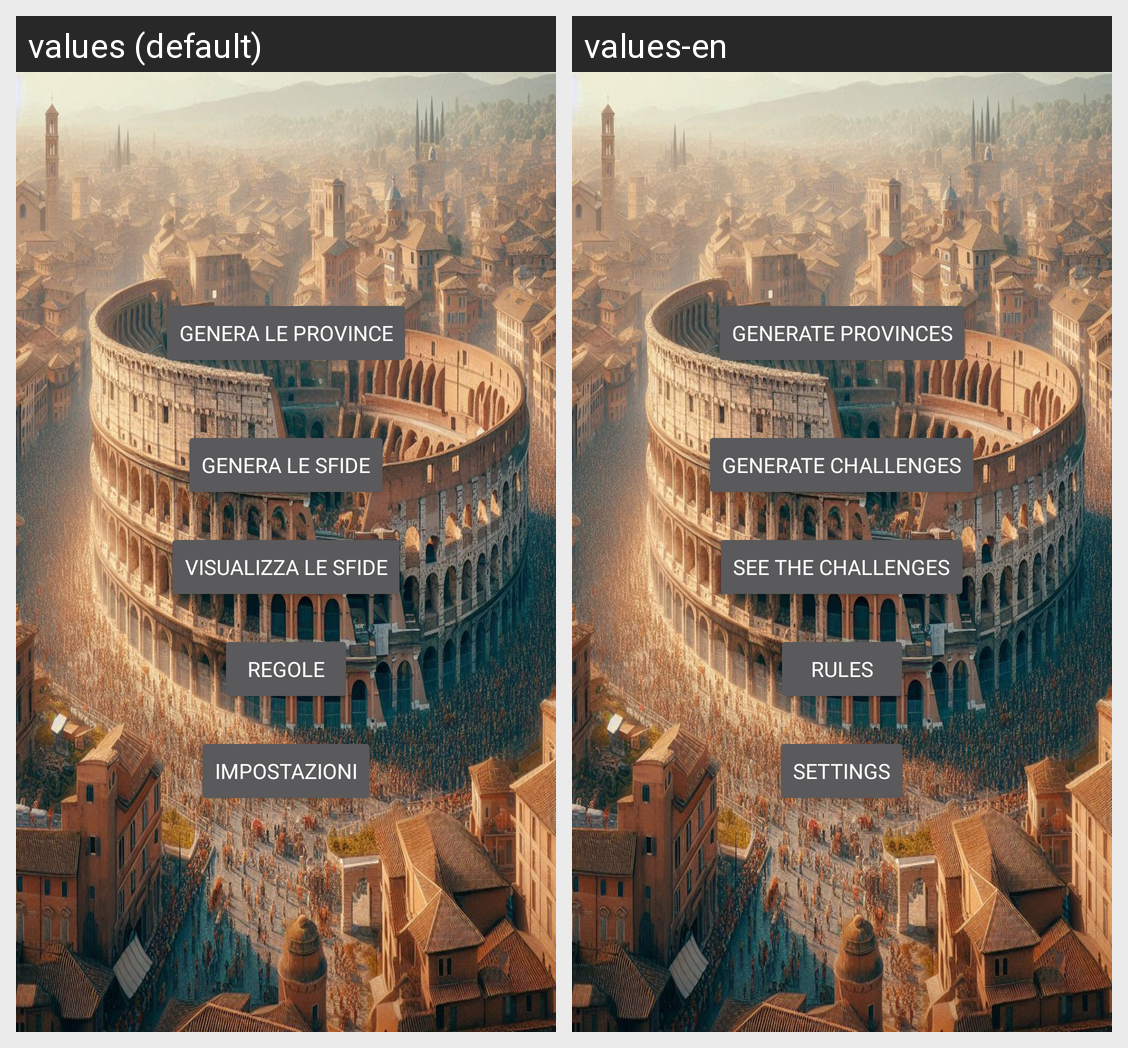

For this localized Android screen grid, give each drawn string resource with its value in every locale shown.
Android screen res/layout/activity_main.xml rendered under 2 locales, left to right: values (default), values-en. Device: Nexus 5 (rendered at 1080×1920; each locale shown at half size, 540×960, under a caption strip naming it); theme Theme.AppCompat.
Strings drawn on this screen, with the default value and each locale's value (text and hints the layout hard-codes, and strings that could not be matched under every locale, appear in the picture but are not listed):

button1
  values: Genera le province
  values-en: Generate provinces

generate_sfide
  values: Genera le sfide
  values-en: Generate challenges

see_challenges
  values: Visualizza le sfide
  values-en: See the challenges

see_rules
  values: Regole
  values-en: Rules

settings
  values: Impostazioni
  values-en: Settings
